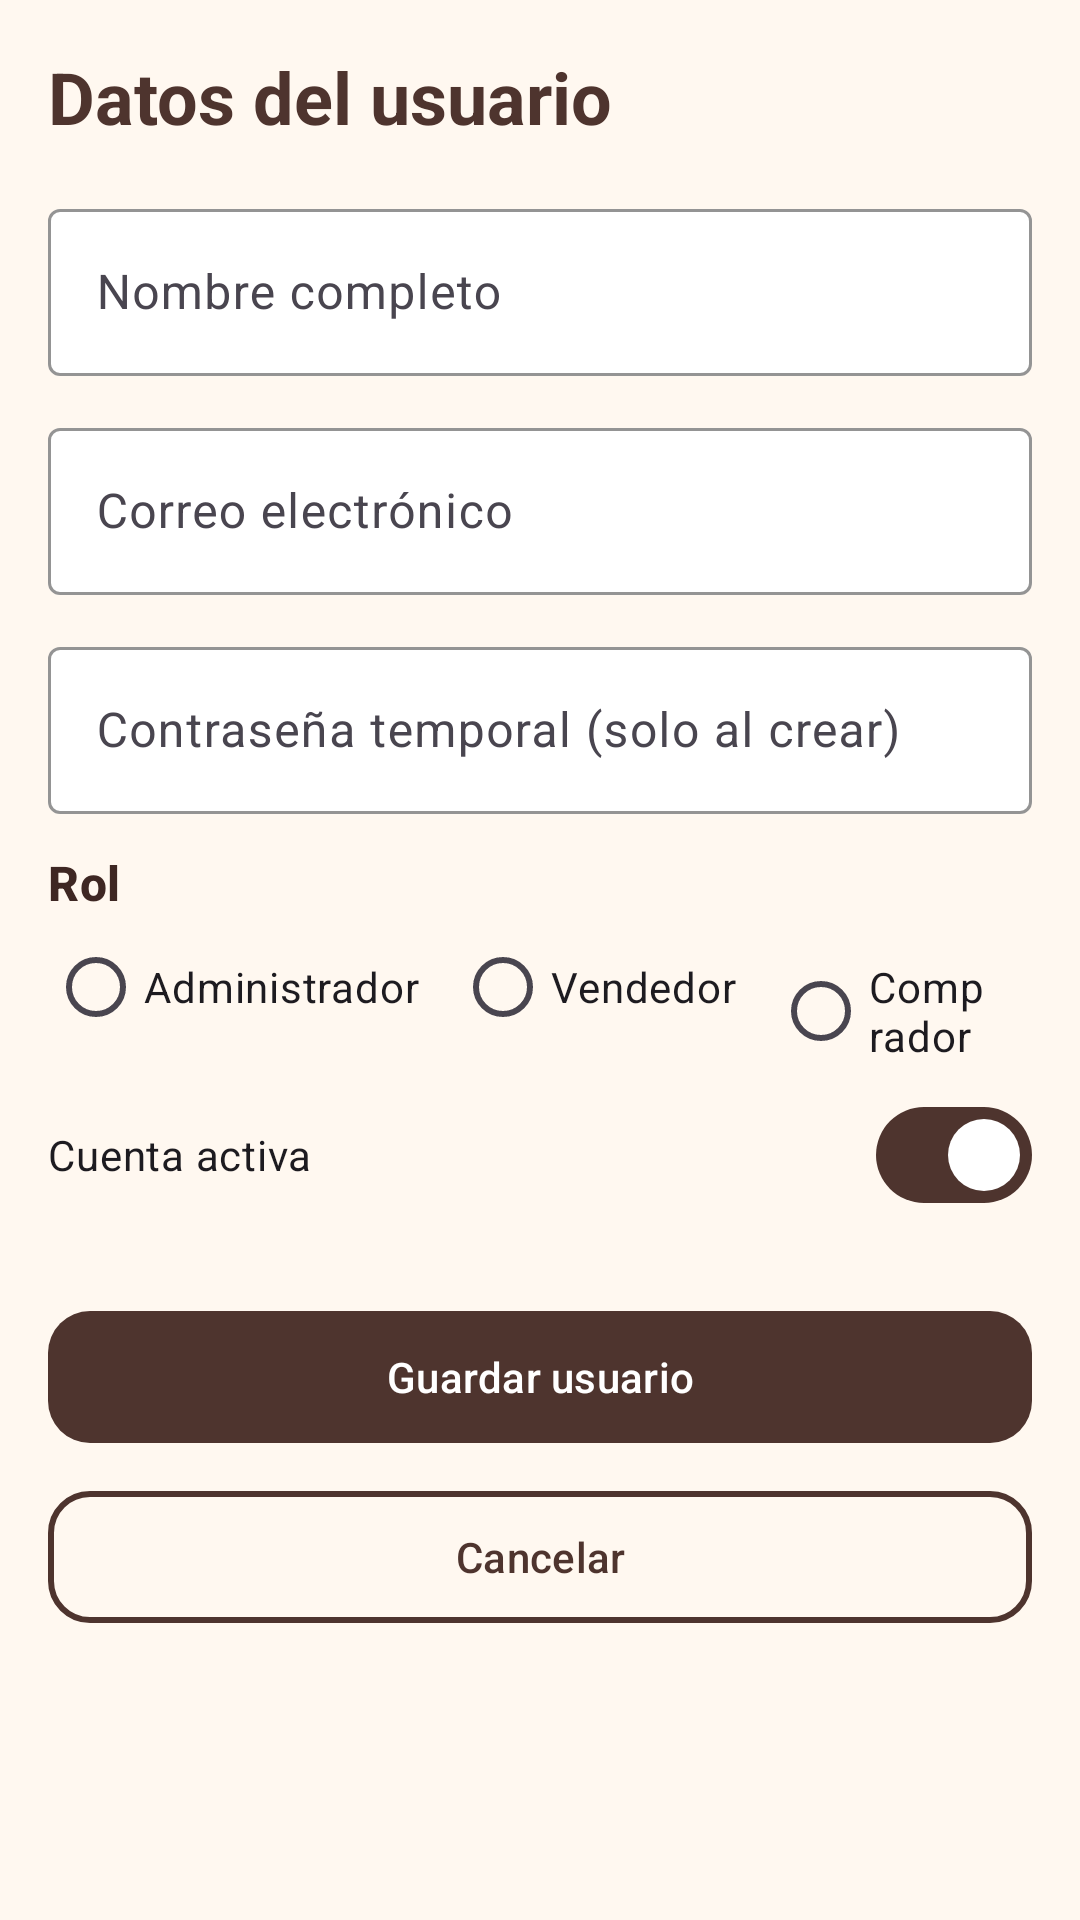

Write the Android layout XML for this screen, with the resource values it uses.
<!-- AndroidManifest.xml: application theme Theme.AndesCafe -->
<!-- res/layout/fragment_admin_user_form.xml -->
<?xml version="1.0" encoding="utf-8"?>
<ScrollView xmlns:android="http://schemas.android.com/apk/res/android" xmlns:app="http://schemas.android.com/apk/res-auto" xmlns:tools="http://schemas.android.com/tools" android:layout_width="match_parent" android:layout_height="match_parent" android:fillViewport="true">
  <LinearLayout android:layout_width="match_parent" android:layout_height="wrap_content" android:orientation="vertical">

    <LinearLayout android:layout_width="match_parent" android:layout_height="wrap_content" android:orientation="vertical" android:padding="@dimen/screen_padding">
    <TextView  android:layout_width="wrap_content" android:layout_height="wrap_content" android:text="@string/datos_del_usuario" android:textAppearance="@style/TextAppearance.AndesCafe.Headline" android:layout_marginBottom="16dp"/>
    <com.google.android.material.textfield.TextInputLayout  style="@style/Widget.AndesCafe.TextInput"
        android:layout_width="match_parent" android:layout_height="wrap_content"
        android:layout_marginBottom="12dp" android:hint="@string/nombre_completo" >
        <com.google.android.material.textfield.TextInputEditText android:id="@+id/etName"
            android:layout_width="match_parent" android:layout_height="wrap_content" android:inputType="text"/>
    </com.google.android.material.textfield.TextInputLayout>
    <com.google.android.material.textfield.TextInputLayout android:id="@+id/tilEmail" style="@style/Widget.AndesCafe.TextInput"
        android:layout_width="match_parent" android:layout_height="wrap_content"
        android:layout_marginBottom="12dp" android:hint="@string/correo_electrnico" >
        <com.google.android.material.textfield.TextInputEditText android:id="@+id/etEmail"
            android:layout_width="match_parent" android:layout_height="wrap_content" android:inputType="textEmailAddress"/>
    </com.google.android.material.textfield.TextInputLayout>
    <com.google.android.material.textfield.TextInputLayout android:id="@+id/tilPassword" style="@style/Widget.AndesCafe.TextInput"
        android:layout_width="match_parent" android:layout_height="wrap_content"
        android:layout_marginBottom="12dp" android:hint="@string/contrasea_temporal_solo_al_crear" >
        <com.google.android.material.textfield.TextInputEditText android:id="@+id/etPassword"
            android:layout_width="match_parent" android:layout_height="wrap_content" android:inputType="textPassword"/>
    </com.google.android.material.textfield.TextInputLayout>
    <TextView  android:layout_width="wrap_content" android:layout_height="wrap_content" android:text="@string/rol" android:textAppearance="@style/TextAppearance.AndesCafe.Title" />
    <RadioGroup android:id="@+id/rgRole" android:layout_width="match_parent" android:layout_height="wrap_content" android:orientation="horizontal" android:layout_marginBottom="8dp">
      <RadioButton android:id="@+id/rbAdmin" android:layout_width="wrap_content" android:layout_height="wrap_content" android:layout_marginEnd="12dp" android:buttonTint="@color/cafe_primary" android:text="@string/administrador"/>
      <RadioButton android:id="@+id/rbSeller" android:layout_width="wrap_content" android:layout_height="wrap_content" android:layout_marginEnd="12dp" android:buttonTint="@color/cafe_primary" android:text="@string/vendedor"/>
      <RadioButton android:id="@+id/rbBuyer" android:layout_width="wrap_content" android:layout_height="wrap_content" android:layout_marginEnd="12dp" android:buttonTint="@color/cafe_primary" android:text="@string/comprador"/>
    </RadioGroup>
    <com.google.android.material.materialswitch.MaterialSwitch android:id="@+id/swActive" android:layout_width="match_parent" android:layout_height="wrap_content" android:layout_marginBottom="16dp" android:checked="true" android:text="@string/cuenta_activa"/>
    <com.google.android.material.button.MaterialButton android:id="@+id/btnSave" style="@style/Widget.AndesCafe.Button"
        android:layout_width="match_parent" android:layout_height="wrap_content" android:layout_marginTop="8dp"
        android:text="@string/guardar_usuario" />
    <com.google.android.material.button.MaterialButton android:id="@+id/btnCancel" style="@style/Widget.AndesCafe.Button.Outlined"
        android:layout_width="match_parent" android:layout_height="wrap_content" android:layout_marginTop="8dp"
        android:text="@string/cancelar" />

    </LinearLayout>
  </LinearLayout>
</ScrollView>
<!-- resources referenced by this layout -->
<resources>
  <color name="cafe_primary">#4E342E</color>
  <dimen name="screen_padding">16dp</dimen>
  <string name="administrador">Administrador</string>
  <string name="cancelar">Cancelar</string>
  <string name="comprador">Comprador</string>
  <string name="contrasea_temporal_solo_al_crear">Contraseña temporal (solo al crear)</string>
  <string name="correo_electrnico">Correo electrónico</string>
  <string name="cuenta_activa">Cuenta activa</string>
  <string name="datos_del_usuario">Datos del usuario</string>
  <string name="guardar_usuario">Guardar usuario</string>
  <string name="nombre_completo">Nombre completo</string>
  <string name="rol">Rol</string>
  <string name="vendedor">Vendedor</string>
  <style name="TextAppearance.AndesCafe.Headline" parent="TextAppearance.Material3.TitleLarge">
          <item name="android:textColor">@color/cafe_primary</item>
          <item name="android:textStyle">bold</item>
          <item name="android:textSize">24sp</item>
      </style>
  <style name="TextAppearance.AndesCafe.Title" parent="TextAppearance.Material3.TitleMedium">
          <item name="android:textColor">@color/cafe_on_surface</item>
          <item name="android:textStyle">bold</item>
      </style>
  <style name="Widget.AndesCafe.Button" parent="Widget.Material3.Button">
          <item name="backgroundTint">@color/cafe_primary</item>
          <item name="android:textColor">@color/white</item>
          <item name="android:minHeight">52dp</item>
          <item name="cornerRadius">@dimen/corner_button</item>
      </style>
  <style name="Widget.AndesCafe.Button.Outlined" parent="Widget.Material3.Button.OutlinedButton">
          <item name="strokeColor">@color/cafe_primary</item>
          <item name="strokeWidth">2dp</item>
          <item name="android:textColor">@color/cafe_primary</item>
          <item name="android:minHeight">52dp</item>
          <item name="cornerRadius">@dimen/corner_button</item>
      </style>
  <style name="Widget.AndesCafe.TextInput" parent="Widget.Material3.TextInputLayout.OutlinedBox">
          <item name="boxStrokeColor">@color/cafe_primary</item>
          <item name="hintTextColor">@color/cafe_primary</item>
          <item name="boxBackgroundColor">@color/cafe_surface</item>
      </style>
  <style name="Theme.AndesCafe" parent="Theme.Material3.Light.NoActionBar">
          <item name="colorPrimary">@color/cafe_primary</item>
          <item name="colorOnPrimary">@color/white</item>
          <item name="colorPrimaryContainer">@color/cafe_container</item>
          <item name="colorOnPrimaryContainer">@color/cafe_primary_dark</item>
          <item name="colorSecondary">@color/cafe_accent</item>
          <item name="colorOnSecondary">@color/cafe_primary_dark</item>
          <item name="colorSurface">@color/cafe_surface</item>
          <item name="colorOnSurface">@color/cafe_on_surface</item>
          <item name="android:colorBackground">@color/cafe_background</item>
          <item name="android:windowBackground">@color/cafe_background</item>
          <item name="android:statusBarColor">@color/cafe_primary_dark</item>
          <item name="android:navigationBarColor">@color/cafe_primary_dark</item>
          <item name="materialButtonStyle">@style/Widget.AndesCafe.Button</item>
      </style>
  <color name="cafe_on_surface">#3E2723</color>
  <color name="white">#FFFFFF</color>
  <dimen name="corner_button">14dp</dimen>
  <color name="cafe_surface">#FFFFFF</color>
  <color name="cafe_container">#F1E0CF</color>
  <color name="cafe_primary_dark">#2B1B17</color>
  <color name="cafe_accent">#D4A056</color>
  <color name="cafe_background">#FFF8F0</color>
</resources>
